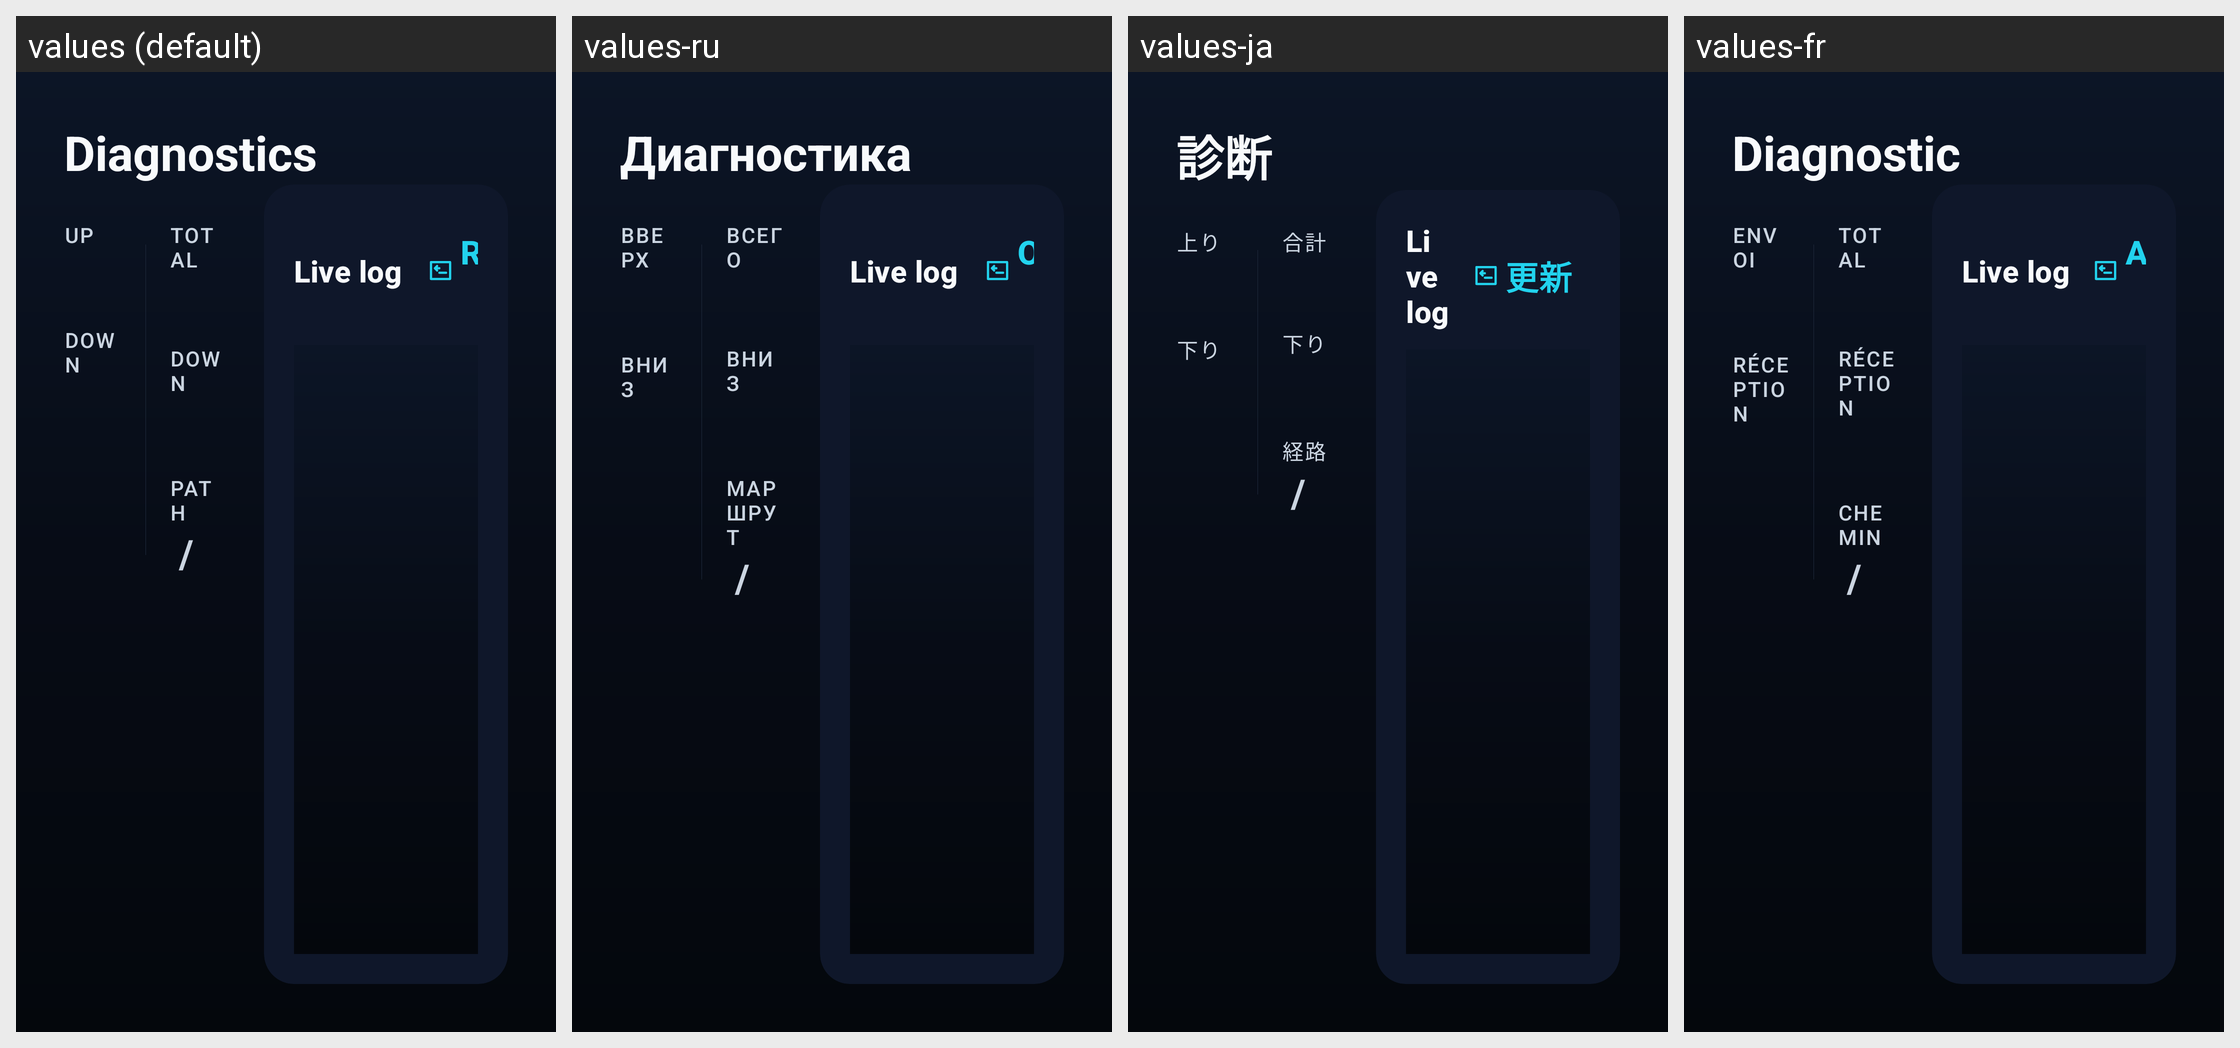

This grid shows one Android layout under several languages. Give, for every string resource on the screen, its name, the default text and each shown locale's text.
Android screen res/layout/fragment_tv_diagnostics.xml rendered under 4 locales, left to right: values (default), values-ru, values-ja, values-fr. Device: Nexus 5 (rendered at 1080×1920; each locale shown at half size, 540×960, under a caption strip naming it); theme Theme.P2ptap.Tv.
Other locales in the repository, not shown: values-de, values-es, values-ko, values-zh, values-zh-rCN, values-zh-rHK, values-zh-rTW.
Strings drawn on this screen, with the default value and each locale's value (text and hints the layout hard-codes, and strings that could not be matched under every locale, appear in the picture but are not listed):

tv_screen_diagnostics
  values: Diagnostics
  values-ru: Диагностика
  values-ja: 診断
  values-fr: Diagnostic

tv_speed_tx_label
  values: UP
  values-ru: ВВЕРХ
  values-ja: 上り
  values-fr: ENVOI

tv_speed_rx_label
  values: DOWN
  values-ru: ВНИЗ
  values-ja: 下り
  values-fr: RÉCEPTION

tv_total_label
  values: TOTAL
  values-ru: ВСЕГО
  values-ja: 合計
  values-fr: TOTAL

tv_peer_path
  values: Path
  values-ru: Маршрут
  values-ja: 経路
  values-fr: Chemin

tv_diag_refresh
  values: Refresh
  values-ru: Обновить
  values-ja: 更新
  values-fr: Actualiser
